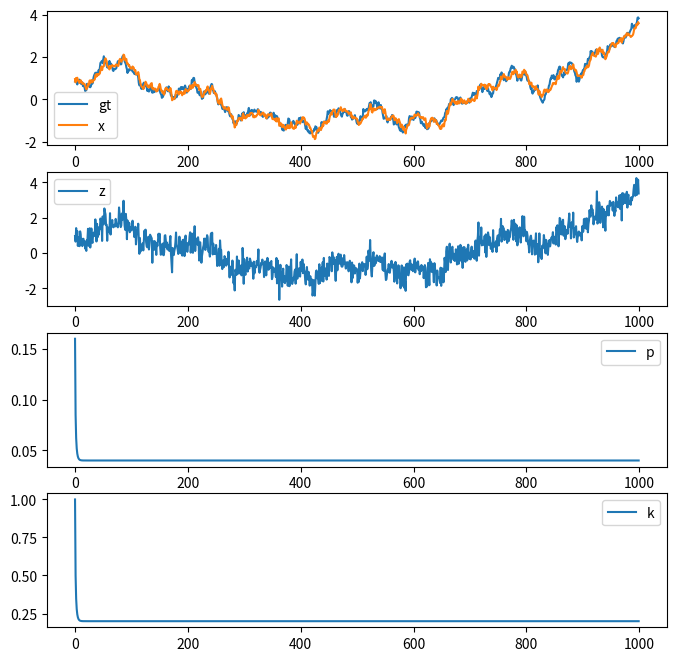

This chart was generated by the following Python code:
import numpy as np
from scipy.stats import multivariate_normal
from numpy.random import normal
from matplotlib import pyplot as plt
"""
x: state
p: state covariance
q: state update covariance
r: measurement covariance (if we konw mean)
s: measurement covariance (if we use h@x as estimate of mean)
k: kalman gain
"""

# just a renaming of function to get random gaussian value
random_gaussian = multivariate_normal.rvs

# lists to store data
x_gt_seq = []
x_est_seq = []
z_seq = []

p_seq = []
k_seq = []

# parameters
q = 0.1**2
r = 0.4**2

x_k_gt = 1
p_est = 10**2
x_est = 0
for i in range(1000):
    x_k_gt = x_k_gt + random_gaussian(0, q)  # true position
    z = x_k_gt + random_gaussian(0, r)  # measurement

    x_pred = x_est  # predicted state estimate
    p_pred = p_est + q  # predicted estimate covariance

    z_pred = x_pred  # predicted measurement
    innovation = z - z_pred  # innovation

    # Innovation covariance (same as predicted measurement covariance)
    s = p_est + r  # innovation

    k = p_est * (1/s)  # compute the calman gain

    x_est = x_est + k * innovation  # get the updated state
    p_est = (1-k)*p_pred  # get the updated covriance

    x_gt_seq.append(x_k_gt)
    z_seq.append(z)
    k_seq.append(k)
    x_est_seq.append(x_est)
    p_seq.append(p_est)

fig, ax = plt.subplots(4, 1, figsize=(8, 8))
ax[0].plot(x_gt_seq, label='gt')
ax[0].plot(x_est_seq, label='x')
ax[1].plot(z_seq, label='z')
ax[2].plot(p_seq, label='p')
ax[3].plot(k_seq, label='k')

for a in ax:
    a.legend()
plt.show()
